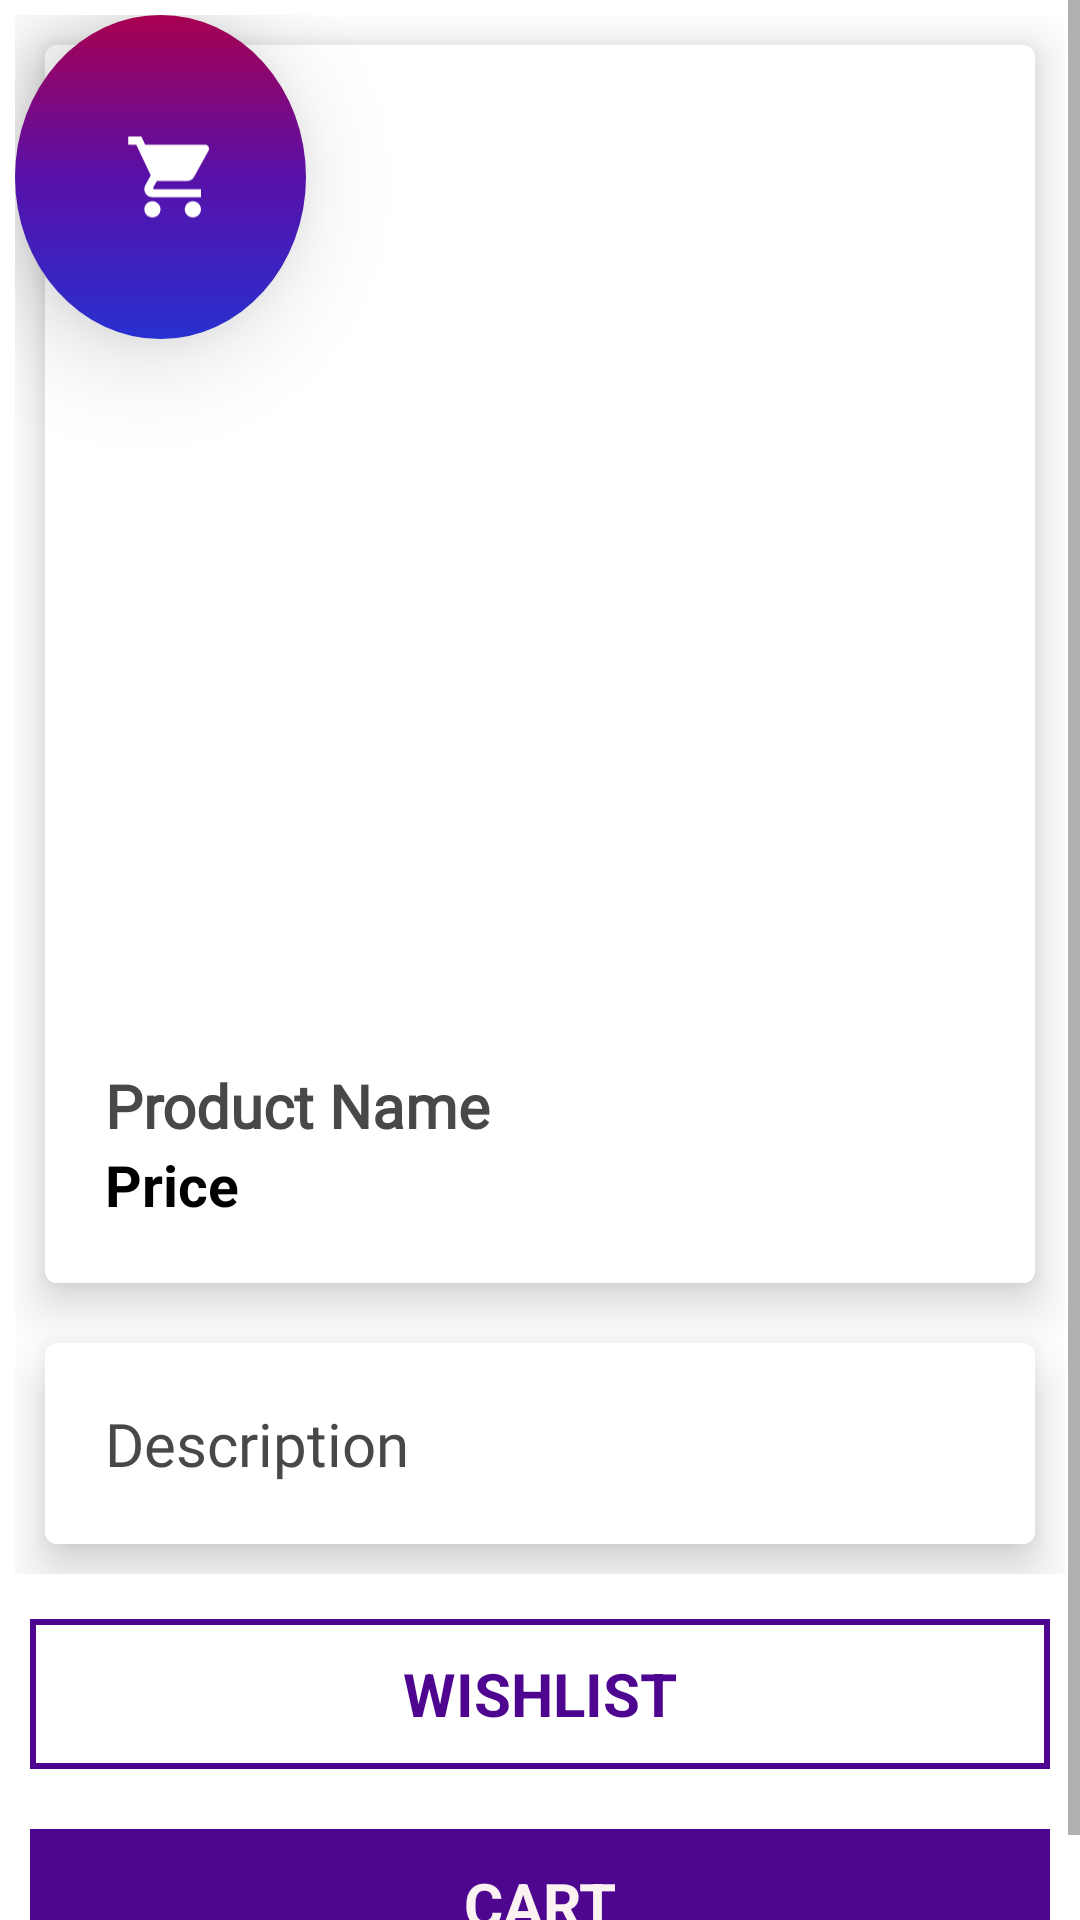

Layout XML and referenced resources for this Android screen:
<!-- AndroidManifest.xml: application theme AppTheme -->
<!-- res/layout/activity_form.xml -->
<?xml version="1.0" encoding="utf-8"?>
<ScrollView
    xmlns:android="http://schemas.android.com/apk/res/android"
    xmlns:card_view="http://schemas.android.com/apk/res-auto"
    android:layout_width="match_parent"
    android:layout_height="match_parent"
   >

    <LinearLayout
        android:layout_width="match_parent"
        android:layout_height="wrap_content"
        android:background="#FFF"
        android:orientation="vertical">


        <RelativeLayout
            android:layout_width="match_parent"
            android:layout_height="match_parent"
            android:layout_margin="5dp"
            android:background="#FFF">


            <androidx.cardview.widget.CardView
                android:id="@+id/card_view"
                android:layout_width="match_parent"
                android:layout_height="wrap_content"
                android:layout_margin="10dp"
                card_view:cardBackgroundColor="#FFF"
                card_view:cardElevation="10dp"
                card_view:cardCornerRadius="4dp"
                card_view:cardPreventCornerOverlap="false"
                card_view:cardUseCompatPadding="false">

                <LinearLayout
                    android:layout_width="match_parent"
                    android:layout_height="match_parent"
                    android:background="#FFF"
                    android:orientation="vertical"
                    android:padding="20dp">

                    <ImageView
                        android:contentDescription="@string/prod_name"
                        android:id="@+id/ProductImage"
                        android:layout_width="match_parent"
                        android:layout_height="300dp" />


                    <TextView
                        android:id="@+id/product_Name"
                        android:layout_width="match_parent"
                        android:layout_height="wrap_content"
                        android:background="@android:color/transparent"
                        android:fontFamily="@font/cambay_bold"
                        android:text="@string/product_name"
                        android:layout_marginTop="20dp"
                        android:textAllCaps="false"
                        android:textColor="@color/grey"
                        android:textSize="20sp"
                        android:textStyle="bold" />


                    <TextView
                            android:id="@+id/product_price"
                            android:layout_width="wrap_content"
                            android:layout_height="wrap_content"
                            android:background="@android:color/transparent"
                            android:text="@string/prod_price"
                            android:textAllCaps="false"
                            android:textColor="#000"
                            android:textSize="19sp"
                            android:textStyle="bold"
                       />




                </LinearLayout>
            </androidx.cardview.widget.CardView>

            <androidx.cardview.widget.CardView
                android:id="@+id/card_view_description"
                android:layout_width="match_parent"
                android:layout_height="wrap_content"
                android:layout_margin="10dp"
                card_view:cardBackgroundColor="#FFF"
                card_view:cardElevation="10dp"
                card_view:cardCornerRadius="4dp"
                android:layout_below="@+id/card_view"
                card_view:cardPreventCornerOverlap="false"
                card_view:cardUseCompatPadding="false">

            <LinearLayout
                android:layout_width="match_parent"
                android:layout_height="match_parent"
                android:background="#FFF"
                android:orientation="vertical"
                android:padding="20dp">

            <TextView
                android:id="@+id/Product_Description"
                android:layout_width="match_parent"
                android:layout_height="wrap_content"
                android:layout_gravity="center_horizontal"
                android:background="@android:color/transparent"
                android:fontFamily="@font/rajdhani_medium"
                android:text="@string/cat_desc"
                android:textAllCaps="false"
                android:textColor="@color/grey"
                android:textSize="20sp"
                android:textStyle="normal" />

                
                    
                    
                    
                    
                    
                    
                    
                    
                    
                    
                    


            </LinearLayout>
            </androidx.cardview.widget.CardView>


            <ImageView
                android:id="@+id/icon_cart"
                android:layout_width="97dp"
                android:layout_height="wrap_content"
                android:layout_alignParentStart="true"
                android:layout_alignParentTop="true"
                android:layout_marginEnd="10dp"
                android:background="@drawable/circle_background"
                android:contentDescription="@string/cart"
                android:elevation="20dp"
                android:src="@drawable/cart_icon" />
        </RelativeLayout>




    <TextView
    android:id="@+id/wishlist_btn"
    android:layout_width="match_parent"
    android:layout_height="50dp"
    android:text="@string/wishlist"
    android:textAlignment="center"
    android:textAllCaps="true"
    android:textColor="@color/color_purple"
    android:textSize="20sp"
    android:textStyle="bold"
        android:background="@drawable/button_outline"
        android:gravity="center_vertical"
        android:layout_margin="10dp"/>


        <TextView
            android:id="@+id/cart_btn"
            android:layout_width="match_parent"
            android:layout_height="50dp"
            android:text="@string/cart"
            android:textAlignment="center"
            android:textAllCaps="true"
            android:background="@color/color_purple"
            android:textColor="@color/colorWhite"
            android:textSize="20sp"
            android:textStyle="bold"
            android:gravity="center_vertical"
            android:layout_margin="10dp"/>

    </LinearLayout>

</ScrollView>
<!-- resources referenced by this layout -->
<resources>
  <color name="colorWhite">#FCF2F2</color>
  <color name="color_purple">#4E058F</color>
  <color name="grey">#494848</color>
  <!-- drawable button_outline (drawable-v21) -->
  <?xml version="1.0" encoding="utf-8"?>
  <shape
      xmlns:android="http://schemas.android.com/apk/res/android"
      android:shape="rectangle">
  
      <stroke
          android:color="@color/color_purple"
          android:width="2dp"/>
  
  
  </shape>
  <!-- drawable cart_icon (drawable) -->
  <vector
      android:height="10dp"
      android:tint="#FFFFFF"
      android:viewportHeight="24.0"
      android:viewportWidth="24.0"
      android:width="10dp"
      xmlns:android="http://schemas.android.com/apk/res/android">
      <path android:fillColor="#FF000000"
          android:pathData="M7,18c-1.1,0 -1.99,0.9 -1.99,2S5.9,22 7,22s2,-0.9 2,-2 -0.9,-2 -2,-2zM1,2v2h2l3.6,7.59 -1.35,2.45c-0.16,0.28 -0.25,0.61 -0.25,0.96 0,1.1 0.9,2 2,2h12v-2L7.42,15c-0.14,0 -0.25,-0.11 -0.25,-0.25l0.03,-0.12 0.9,-1.63h7.45c0.75,0 1.41,-0.41 1.75,-1.03l3.58,-6.49c0.08,-0.14 0.12,-0.31 0.12,-0.48 0,-0.55 -0.45,-1 -1,-1L5.21,4l-0.94,-2L1,2zM17,18c-1.1,0 -1.99,0.9 -1.99,2s0.89,2 1.99,2 2,-0.9 2,-2 -0.9,-2 -2,-2z"/>
  </vector>
  <!-- drawable circle_background (drawable-v21) -->
  <?xml version="1.0" encoding="utf-8"?>
  <shape
      xmlns:android="http://schemas.android.com/apk/res/android"
      android:shape="oval"
      >
      <size
          android:width="100dp"
          android:height="100dp"/>
      <gradient
          android:angle="90"
          android:endColor="#A80050"
          android:startColor="#2830D0"
          android:centerColor="#5810A8"
          android:type="linear"
          />
  
  </shape>
  <string name="cart">Cart</string>
  <string name="cat_desc">Description</string>
  <string name="cat_desc_content">Description_content</string>
  <string name="prod_name">Name</string>
  <string name="prod_price">Price</string>
  <string name="product_name">Product Name</string>
  <string name="wishlist">Wishlist</string>
  <style name="AppTheme" parent="Theme.AppCompat.Light.NoActionBar">
          
          <item name="colorPrimary">@color/colorPrimary</item>
          <item name="colorPrimaryDark">@color/colorPrimaryDark</item>
          <item name="colorAccent">@color/colorAccent</item>
      </style>
  <color name="colorPrimary">#242527</color>
  <color name="colorPrimaryDark">#1E1F20</color>
  <color name="colorAccent">#43A047</color>
</resources>
